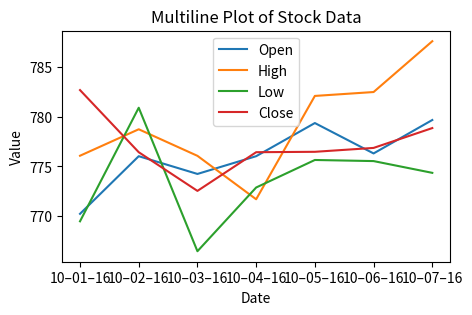

Source code (Python):
#2
import matplotlib.pyplot as plt
import pandas as pd
data = {'Date': ['10–01–16', '10–02–16', '10–03–16', '10–04–16', '10–05–16', '10–06–16', '10–07–16'],
        'Open': [770.25, 776.030029, 774.25, 776.030029, 779.3541998, 776.306698, 779.659973],
        'High': [776.075902, 778.730022, 776.065702, 771.710022, 782.073407, 782.46398, 787.56],
        'Low': [769.5, 780.890015, 766.5, 772.890015, 775.650024, 775.539978, 774.36],
        'Close': [782.659998, 776.429993, 772.549798, 776.429993, 776.469971, 776.859985,778.85]}

df = pd.DataFrame(data)
print(df)

plt.figure(figsize=(5, 3))
for i in df.columns[1:]:  # Iterate over columns except 'Date'
    plt.plot(df['Date'], df[i], label=i)

plt.xlabel('Date')
plt.ylabel('Value')
plt.title('Multiline Plot of Stock Data')
plt.legend()
plt.show()